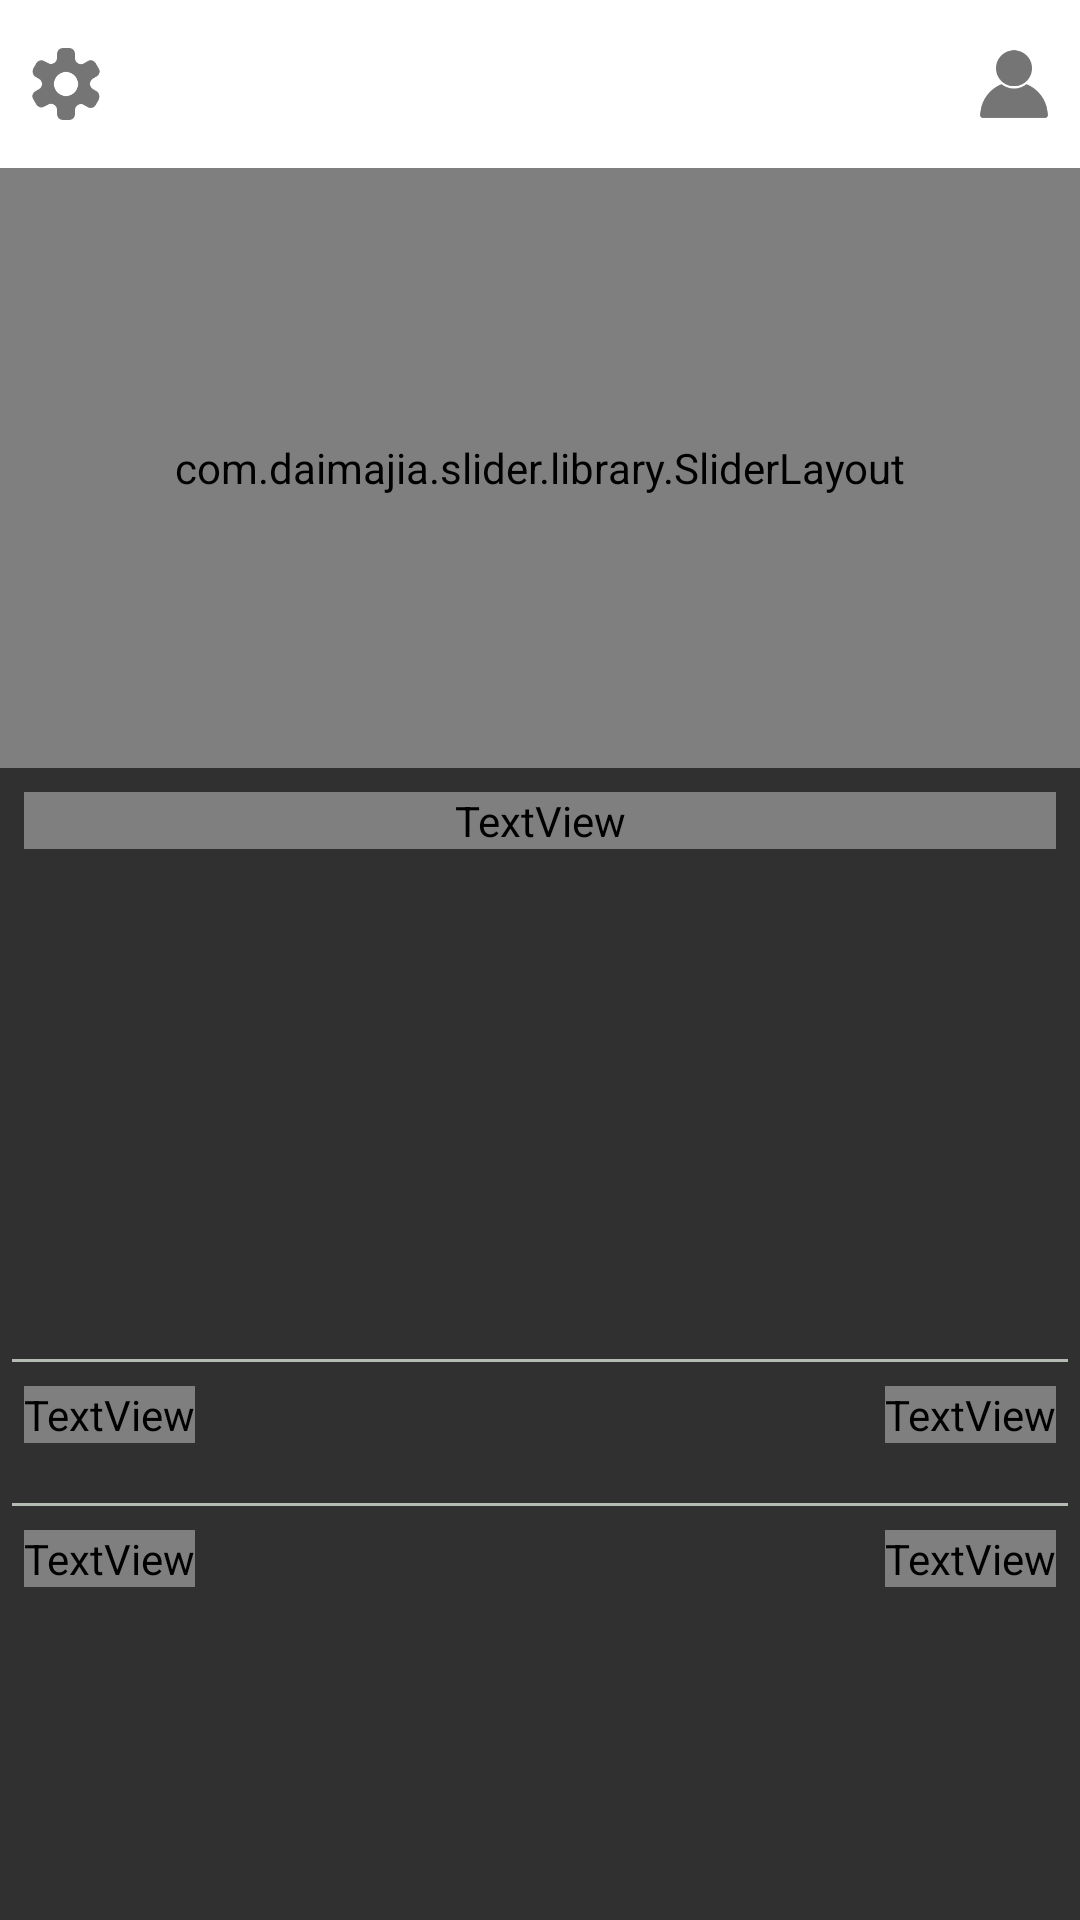

Reconstruct the res/layout file that produces this screen, plus the resources it refers to.
<!-- AndroidManifest.xml: application theme AppTheme -->
<!-- res/layout/fragment_apps.xml -->
<?xml version="1.0" encoding="utf-8"?>
<ScrollView xmlns:android="http://schemas.android.com/apk/res/android"
    android:layout_width="match_parent"
    android:layout_height="match_parent"
    android:orientation="vertical">

    <LinearLayout
        android:layout_width="wrap_content"
        android:layout_height="match_parent"
        android:orientation="vertical">


        <RelativeLayout
            android:id="@+id/rel_toolbar"
            android:padding="4dp"
            android:layout_width="match_parent"
            android:layout_height="56dp"
            android:background="#ffffff">

            <ImageView
                android:layout_width="wrap_content"
                android:layout_height="wrap_content"
                android:src="@drawable/setting"
                android:layout_centerVertical="true"
                android:layout_marginLeft="4dp"
                android:padding="2dp"/>

            <ImageView
                android:layout_width="wrap_content"
                android:layout_height="wrap_content"
                android:src="@drawable/profile"
                android:layout_alignParentRight="true"
                android:layout_centerVertical="true"
                android:layout_marginRight="4dp"
                android:padding="2dp"
                android:id="@+id/imgProfile"/>



        </RelativeLayout>

        <com.daimajia.slider.library.SliderLayout
            android:id="@+id/slider"
            android:layout_width="match_parent"
            android:layout_height="200dp" />

        <TextView
            android:layout_width="match_parent"
            android:layout_height="wrap_content"
            android:layout_margin="8dp"
            android:text="مجموعه های بازی"
            android:fontFamily="@font/behdad"
            android:textColor="#424242"
            android:textSize="16sp"
            android:textStyle="bold" />


        <android.support.v7.widget.RecyclerView
            android:id="@+id/rv_fragmentHome_banners"
            android:layout_width="match_parent"
            android:layout_height="150dp" />

        <View
            android:layout_width="match_parent"
            android:layout_height="1dp"
            android:layout_marginRight="4dp"
            android:layout_marginLeft="4dp"
            android:layout_marginTop="12dp"
            android:background="#B3BBB3" />

        <RelativeLayout
            android:layout_width="match_parent"
            android:layout_height="wrap_content"
            android:layoutDirection="rtl">


            <TextView
                android:layout_width="wrap_content"
                android:layout_height="match_parent"
                android:text="تازه های برگزیده"
                android:fontFamily="@font/behdad"
                android:textSize="16sp"
                android:textStyle="bold"
                android:layout_margin="8dp"
                android:textColor="#424242"/>

            <TextView
                android:layout_width="wrap_content"
                android:layout_height="match_parent"
                android:text="همه>>"
                android:fontFamily="@font/behdad"
                android:textSize="16sp"
                android:textStyle="bold"
                android:layout_margin="8dp"
                android:textColor="#424242"
                android:layout_alignParentLeft="true"/>




        </RelativeLayout>

        <android.support.v7.widget.RecyclerView
            android:id="@+id/rv_fragmentHome_newapp"
            android:layout_width="match_parent"
            android:layout_height="wrap_content"
            android:layout_marginLeft="8dp"
            android:layout_marginRight="8dp" />




        <View
            android:layout_width="match_parent"
            android:layout_height="1dp"
            android:layout_marginRight="4dp"
            android:layout_marginLeft="4dp"
            android:layout_marginTop="12dp"
            android:background="#B3BBB3" />

        <RelativeLayout
            android:layout_width="match_parent"
            android:layout_height="wrap_content"
            android:layoutDirection="rtl">


            <TextView
                android:layout_width="wrap_content"
                android:layout_height="match_parent"
                android:text="تازه های بروز شده"
                android:fontFamily="@font/behdad"
                android:textSize="16sp"
                android:textStyle="bold"
                android:layout_margin="8dp"
                android:textColor="#424242"/>

            <TextView
                android:layout_width="wrap_content"
                android:layout_height="match_parent"
                android:text="همه>>"
                android:fontFamily="@font/behdad"
                android:textSize="16sp"
                android:textStyle="bold"
                android:layout_margin="8dp"
                android:textColor="#424242"
                android:layout_alignParentLeft="true"/>




        </RelativeLayout>

        <android.support.v7.widget.RecyclerView
            android:id="@+id/rv_fragmentHome_newupdated"
            android:layout_width="match_parent"
            android:layout_height="wrap_content"
            android:layout_marginLeft="8dp"
            android:layout_marginRight="8dp" />


    </LinearLayout>

</ScrollView>
<!-- resources referenced by this layout -->
<resources>
  <!-- drawable profile: png bitmap (drawable-hdpi, 457 bytes) -->
  <!-- drawable setting: png bitmap (drawable-hdpi, 565 bytes) -->
  <style name="AppTheme" parent="Theme.AppCompat.NoActionBar">
          
          <item name="colorPrimary">@color/colorPrimary</item>
          <item name="colorPrimaryDark">@color/colorPrimaryDark</item>
          <item name="colorAccent">@color/colorAccent</item>
      </style>
  <color name="colorPrimary">#4CAF50</color>
  <color name="colorPrimaryDark">#347737</color>
  <color name="colorAccent">#4DD0E1</color>
</resources>
